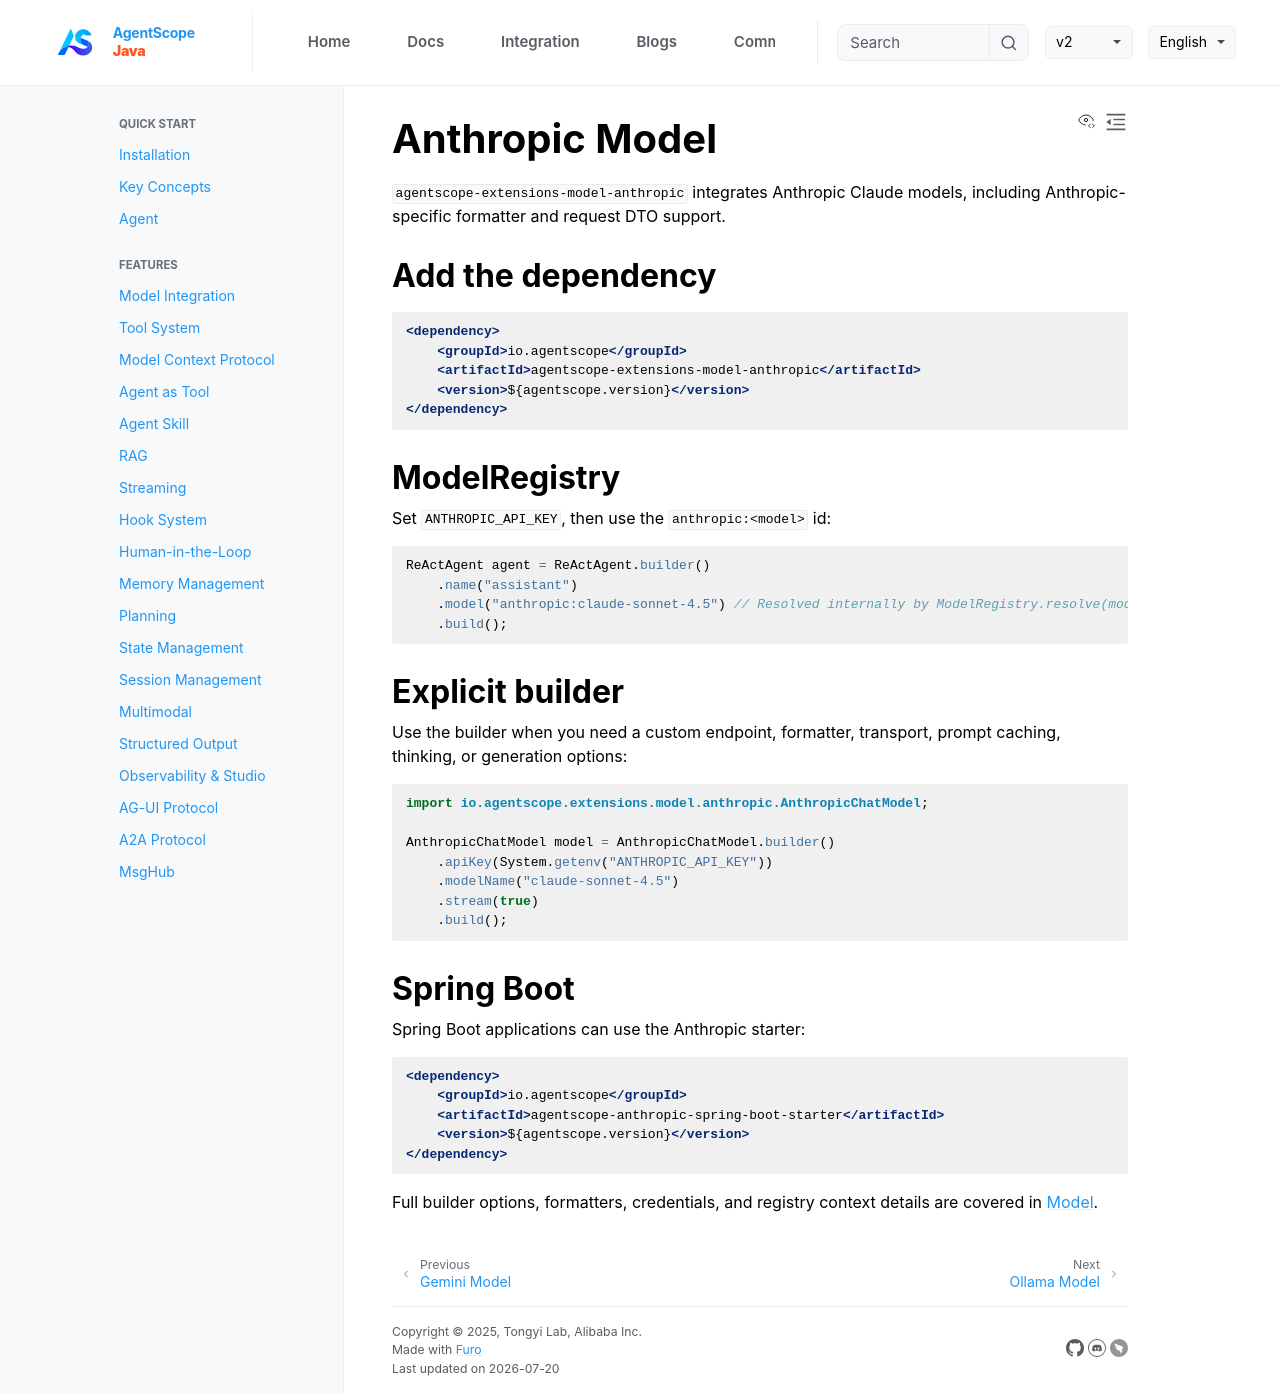

repository: lifl00001/agentscope-java · page: v2/en/integration/model/anthropic.html · generator: jekyll

# Anthropic Model

`agentscope-extensions-model-anthropic` integrates Anthropic Claude models, including Anthropic-specific formatter and request DTO support.

## Add the dependency

```xml
<dependency>
    <groupId>io.agentscope</groupId>
    <artifactId>agentscope-extensions-model-anthropic</artifactId>
    <version>${agentscope.version}</version>
</dependency>
```

## ModelRegistry

Set `ANTHROPIC_API_KEY`, then use the `anthropic:<model>` id:

```java
ReActAgent agent = ReActAgent.builder()
    .name("assistant")
    .model("anthropic:claude-sonnet-4.5") // Resolved internally by ModelRegistry.resolve(modelId)
    .build();
```

## Explicit builder

Use the builder when you need a custom endpoint, formatter, transport, prompt caching, thinking, or generation options:

```java
import io.agentscope.extensions.model.anthropic.AnthropicChatModel;

AnthropicChatModel model = AnthropicChatModel.builder()
    .apiKey(System.getenv("ANTHROPIC_API_KEY"))
    .modelName("claude-sonnet-4.5")
    .stream(true)
    .build();
```

## Spring Boot

Spring Boot applications can use the Anthropic starter:

```xml
<dependency>
    <groupId>io.agentscope</groupId>
    <artifactId>agentscope-anthropic-spring-boot-starter</artifactId>
    <version>${agentscope.version}</version>
</dependency>
```

Full builder options, formatters, credentials, and registry context details are covered in [Model](../../docs/building-blocks/model.md).
